6-way image classification set "dataset" from GitHub (votero2/Object_Detection); label vocabulary: bottle, cup, desodorant, flash drive, keys, pen.

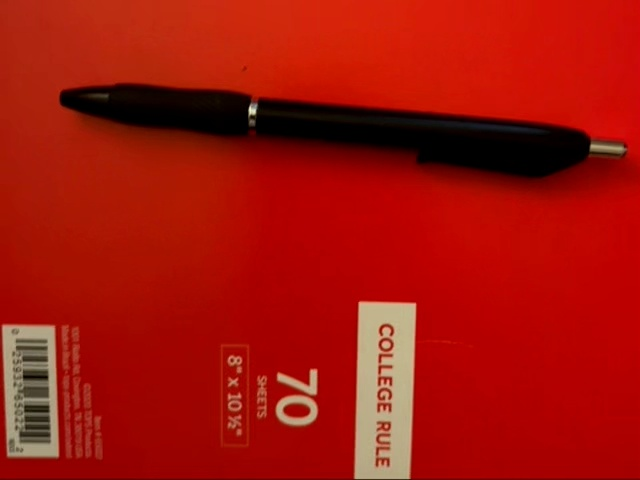
Label: pen

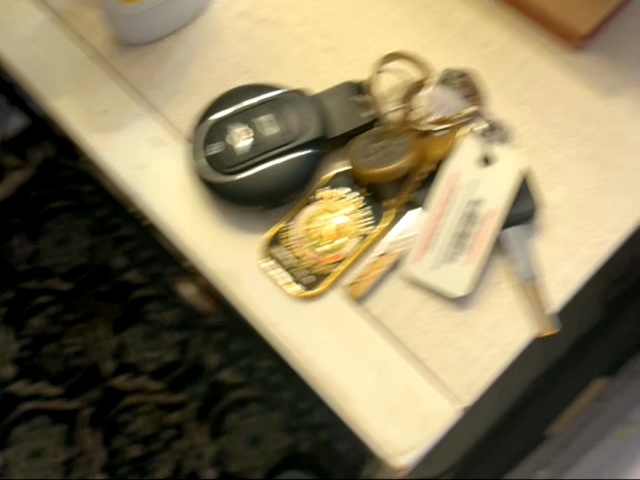
Label: keys

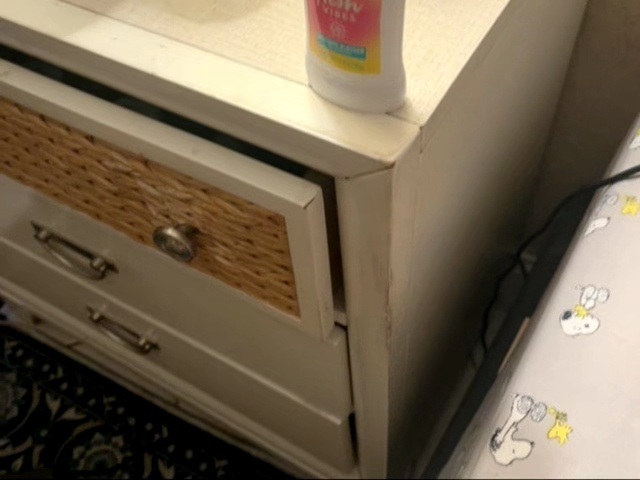
Label: desodorant

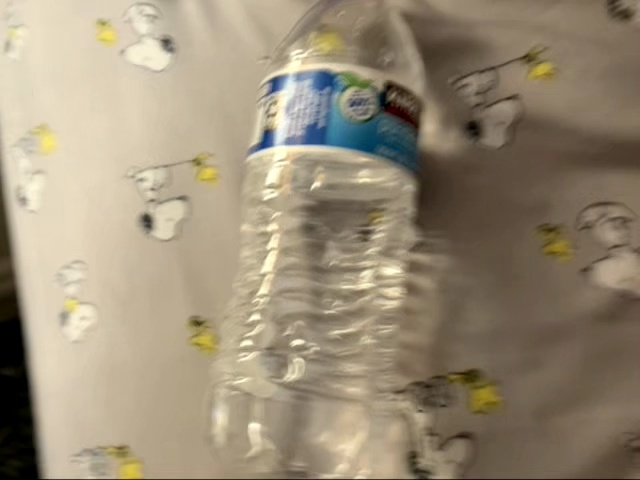
Label: bottle

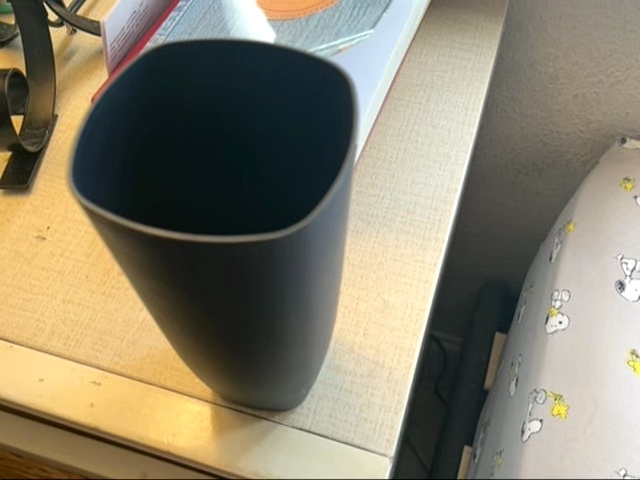
Label: cup

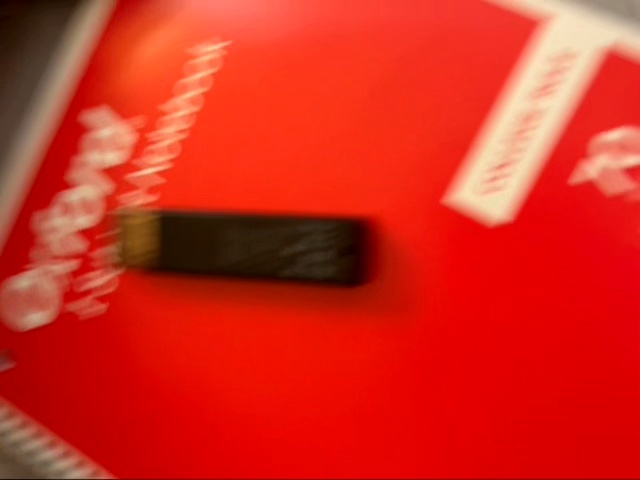
Label: flash drive
